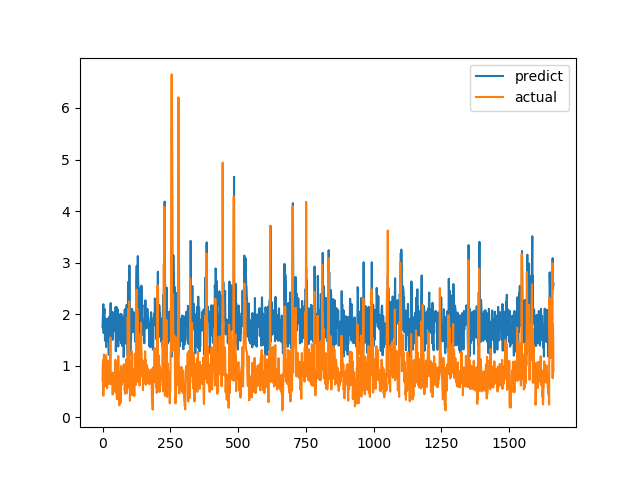

Values plotted in this chart, from the file beside it:
predict, actual
1.748, 0.7094
1.932, 1.015
2.1, 1.116
2.193, 0.4183
1.636, 1.002
2.041, 1.219
2.009, 1.143
2.104, 0.6528
1.943, 0.6747
1.486, 0.601
1.751, 0.6695
1.598, 0.6538
1.776, 0.7814
1.362, 1.206
1.907, 0.8469
1.525, 0.8286
1.572, 0.6482
1.506, 0.5624
1.476, 0.7183
1.797, 1.1
1.497, 0.9542
1.868, 0.729
1.927, 0.6694
1.212, 0.8631
1.941, 0.6465
1.608, 0.8223
1.39, 0.9236
1.96, 0.8301
1.957, 1.067
2.08, 1.546
2.216, 0.6827
2.036, 0.6386
1.787, 0.6464
1.852, 0.6881
1.917, 0.7274
1.511, 0.65
1.499, 0.8694
2.043, 0.4409
1.52, 0.4519
1.69, 0.7575
1.777, 0.4952
1.727, 0.6851
1.674, 0.7244
1.671, 0.8654
1.957, 0.74
1.886, 0.8071
1.882, 0.8204
1.71, 1.114
2.136, 1.109
1.28, 0.4751
1.589, 1.039
1.45, 0.9458
2.138, 0.7878
2.024, 0.3505
1.679, 0.9368
1.897, 0.9868
2.092, 0.647
1.551, 1.03
1.372, 1.187
1.922, 0.9329
... 1,604 more rows
